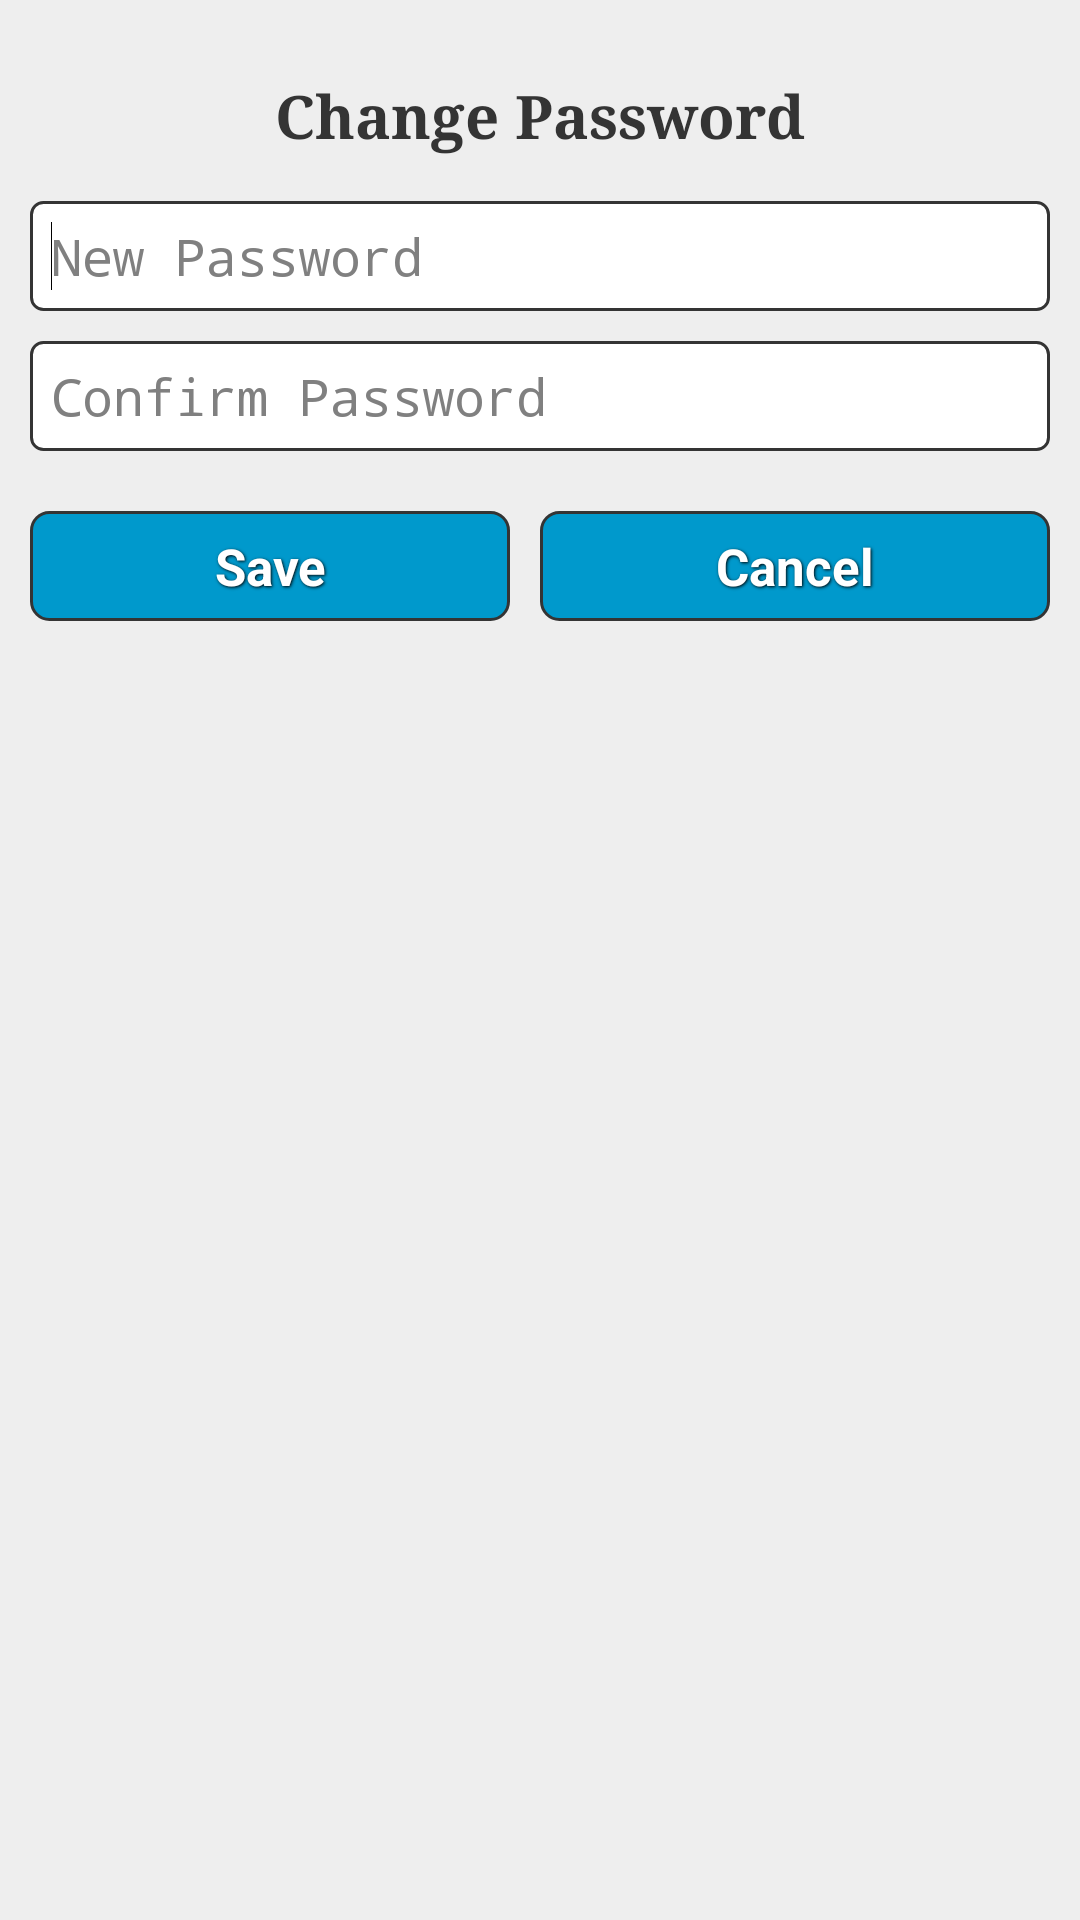

The Android layout XML behind this screen, and the referenced resources:
<!-- AndroidManifest.xml: application theme AppTheme -->
<!-- res/layout/changepass.xml -->
<?xml version="1.0" encoding="utf-8"?>
<ScrollView xmlns:android="http://schemas.android.com/apk/res/android"
    android:layout_width="fill_parent" android:background="#eee"
    android:layout_height="fill_parent" >
    
<LinearLayout android:layout_width="fill_parent"
        android:layout_height="wrap_content"
        android:orientation="vertical"
        android:padding="10dip" >
    
    
		<TextView

          android:layout_width="wrap_content"
          android:layout_height="wrap_content"
          style="@style/headerText"
          android:layout_gravity="center"
          android:layout_marginTop="15dip" 
          android:text="Change Password"
          android:textSize="20sp" android:paddingBottom="5sp"
           />

     <EditText
            android:id="@+id/newPass"
            android:layout_width="fill_parent"
            android:textColor="#000000"
            style="@style/Single_EditText"
            android:password="true"
            android:layout_height="match_parent"
            android:hint="New Password" >

            <requestFocus />
        </EditText>
        
      <EditText
            android:id="@+id/confirmPass"
            android:layout_width="fill_parent"
            android:textColor="#000000"
            style="@style/Single_EditText"
            android:password="true"
            android:layout_height="match_parent"
            android:hint="Confirm Password" >

        </EditText>
        
        <LinearLayout android:layout_width="fill_parent"
   	     android:layout_height="wrap_content"
		 android:orientation="horizontal"
		 >
      <Button
            android:id="@+id/btnSave"
            android:layout_width="fill_parent"
            android:layout_height="fill_parent"
            android:background="@layout/button_layout"
            android:layout_weight="1"
            android:layout_marginTop="20dip" 
            android:textColor="#ffffff"
            android:layout_marginRight="10dip"
            style="@style/button"
            android:text="Save" />
      
       <Button
            android:id="@+id/btnCancel"
            android:layout_width="fill_parent"
            android:layout_height="fill_parent"
            android:layout_weight="1"
            android:background="@layout/button_layout"
            android:layout_marginTop="20dip" 
            android:textColor="#ffffff"
            style="@style/button"
            android:text="Cancel" />
      
        </LinearLayout>
      
</LinearLayout>
</ScrollView>
<!-- res/layout/button_layout.xml (included above) -->
<?xml version="1.0" encoding="utf-8" ?>
<selector xmlns:android="http://schemas.android.com/apk/res/android">
  <item android:state_pressed="true" >
    <shape>
      <solid
          android:color="#ef4444" />
      <stroke
          android:width="1dp"
          android:color="#992f2f" />
      <corners
          android:radius="6dp" />
      <padding
          android:left="10dp"
          android:top="10dp"
          android:right="10dp"
          android:bottom="10dp" />
    </shape>
  </item>
  <item>
    <shape>
      <gradient
          android:startColor="#0099CC"
          android:endColor="#0099CC"
          android:angle="270" />
      <stroke
          android:width="1dp"
          android:color="#343434" />
      <corners
          android:radius="6dp" />
      <padding
          android:left="10dp"
          android:top="10dp"
          android:right="10dp"
          android:bottom="10dp" />
    </shape>
  </item>
</selector>
<!-- resources referenced by this layout -->
<resources>
  <style name="Single_EditText">
          <item name="android:background">@layout/bg_input_group_single</item>
          <item name="android:padding">7dp</item>
          <item name="android:layout_height">46dp</item>
           <item name="android:layout_marginTop">10dp</item>
           <item name="android:textSize">17sp</item>
           
      </style>
  <style name="button">
          <item name="android:focusable">true</item>
          <item name="android:clickable">true</item>
          <item name="android:textAppearance">?android:attr/textAppearanceSmall</item>
          <item name="android:gravity">center_vertical|center_horizontal</item>
          <item name="android:textSize">17sp</item>
          <item name="android:padding">7dp</item>
  	    <item name="android:textStyle">bold</item>
  	    <item name="android:shadowColor">#000000</item>
  	    <item name="android:shadowDx">1</item>
  	    <item name="android:shadowDy">1</item>
  	    <item name="android:shadowRadius">2</item>
      </style>
  <style name="headerText">
   	    <item name="android:textStyle">bold</item>
   	    <item name="android:typeface">serif</item>
   	    <item name="android:textColor">#343434</item>
   	</style>
  <style name="AppTheme" parent="AppBaseTheme">
          
      </style>
  <style name="AppBaseTheme" parent="android:Theme.Light">
          
      </style>
</resources>
